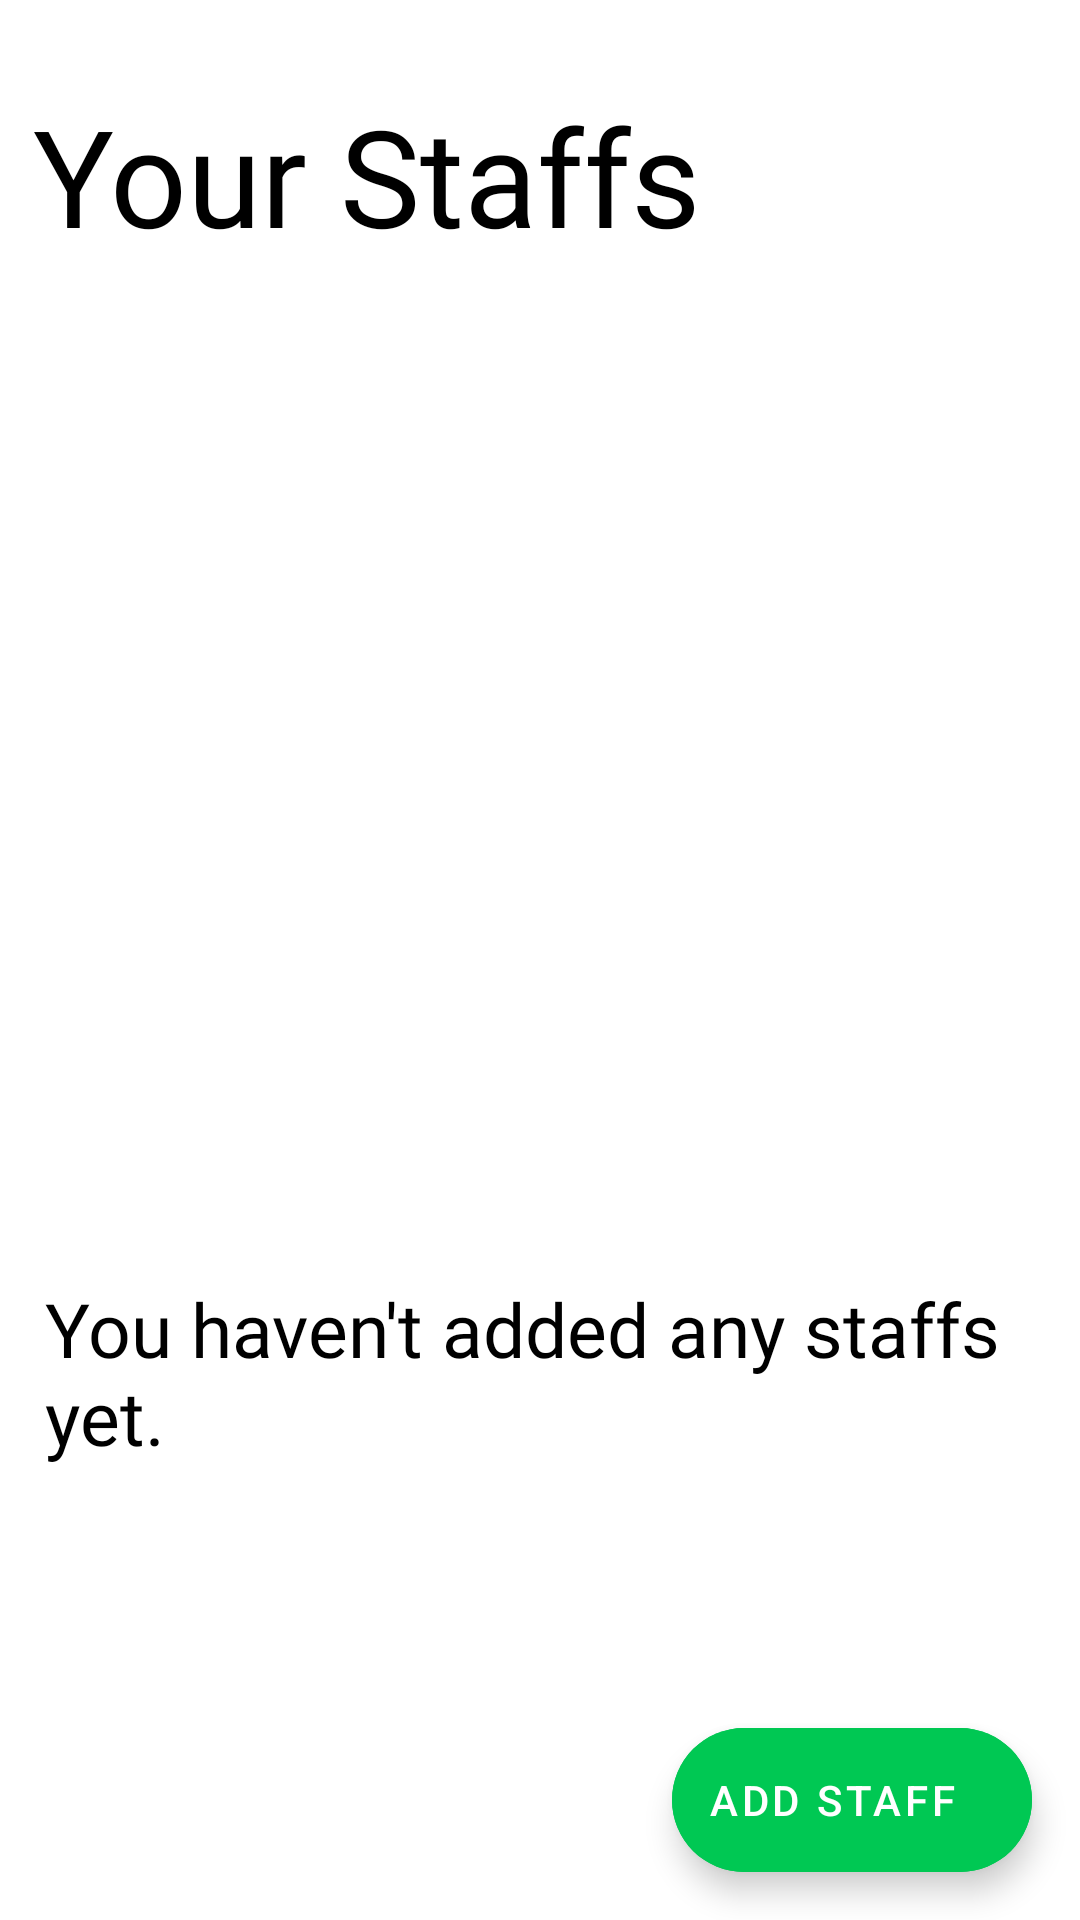

This screen was rendered from an Android layout file. Write that file and the resources it references.
<!-- AndroidManifest.xml: application theme Theme.Shrine -->
<!-- res/layout/fragment_staffs.xml -->
<?xml version="1.0" encoding="utf-8"?>
<FrameLayout xmlns:android="http://schemas.android.com/apk/res/android"
    xmlns:tools="http://schemas.android.com/tools"
    android:layout_width="match_parent"
   android:background="#fff"
    android:layout_height="match_parent"
    tools:context=".Shopowner.Fragments.StaffsFragment">

    <include layout="@layout/staffs_page"/>
</FrameLayout>
<!-- res/layout/staffs_page.xml (included above) -->
<?xml version="1.0" encoding="utf-8"?>
<androidx.constraintlayout.widget.ConstraintLayout xmlns:android="http://schemas.android.com/apk/res/android"
    xmlns:app="http://schemas.android.com/apk/res-auto"
    xmlns:tools="http://schemas.android.com/tools"
    android:layout_width="match_parent"
    android:layout_height="match_parent">

    <androidx.constraintlayout.widget.Guideline
        android:id="@+id/guideline6"
        android:layout_width="wrap_content"
        android:layout_height="wrap_content"
        android:orientation="horizontal"
        app:layout_constraintGuide_begin="118dp" />

    <TextView
        android:id="@+id/textView6"
        android:layout_width="wrap_content"
        android:layout_height="wrap_content"
        android:layout_marginTop="16dp"
        android:fontFamily="@font/monsterregular"
        android:text="Your Staffs"
        android:textColor="#000"
        android:textSize="45dp"
        app:layout_constraintBottom_toTopOf="@+id/guideline6"
        app:layout_constraintEnd_toEndOf="parent"
        app:layout_constraintHorizontal_bias="0.08"
        app:layout_constraintStart_toStartOf="parent"
        app:layout_constraintTop_toTopOf="parent"
        app:layout_constraintVertical_bias="0.29000002" />

    <ImageView
        android:id="@+id/noitemimg"
        android:layout_width="409dp"
        android:layout_height="473dp"
        android:padding="15dp"

        app:layout_constraintEnd_toEndOf="parent"
        app:layout_constraintStart_toStartOf="parent"
        app:layout_constraintTop_toTopOf="@+id/guideline6"
        app:srcCompat="@drawable/noitem" />

    <TextView
        android:id="@+id/noitemtextview"
        android:layout_width="wrap_content"
        android:layout_height="0dp"
        android:layout_marginBottom="72dp"
        android:fontFamily="@font/monsterregular"
        android:padding="15dp"
        android:text="You haven't added any staffs yet."
        android:textColor="#000"
        android:textSize="25dp"
        app:layout_constraintBottom_toTopOf="@+id/addstaffFAB"
        app:layout_constraintStart_toStartOf="parent" />

    <com.google.android.material.floatingactionbutton.ExtendedFloatingActionButton
        android:id="@+id/addstaffFAB"

        android:layout_width="wrap_content"
        android:layout_height="wrap_content"
        android:layout_marginEnd="16dp"
        android:layout_marginBottom="16dp"
        android:backgroundTint="#00C853"
        android:clickable="true"
        android:text="ADD STAFF"
        android:textColor="#fff"
        app:icon="@drawable/ic_add_black_24dp"
        app:iconTint="#fff"
        app:layout_constraintBottom_toBottomOf="parent"
        app:layout_constraintEnd_toEndOf="parent" />

    <androidx.recyclerview.widget.RecyclerView
        android:id="@+id/staffRV"
        android:layout_width="0dp"
        android:layout_height="0dp"
        app:layout_constraintBottom_toBottomOf="parent"
        app:layout_constraintEnd_toEndOf="parent"
        app:layout_constraintStart_toStartOf="parent"
        app:layout_constraintTop_toTopOf="@+id/guideline6" />
</androidx.constraintlayout.widget.ConstraintLayout>
<!-- resources referenced by this layout -->
<resources>
  <style name="Theme.Shrine" parent="Theme.MaterialComponents.Light.NoActionBar">
          
          <item name="colorPrimary">@color/colorPrimary</item>
          <item name="colorPrimaryDark">@color/colorPrimaryDark</item>
          <item name="colorAccent">@color/colorAccent</item>
          <item name="android:textColorPrimary">@color/textColorPrimary</item>
  
      </style>
  <color name="colorPrimary">#4CBE42</color>
  <color name="colorPrimaryDark">#21bfbe</color>
  <color name="colorAccent">#DD2C00</color>
  <color name="textColorPrimary">#442C2E</color>
</resources>
